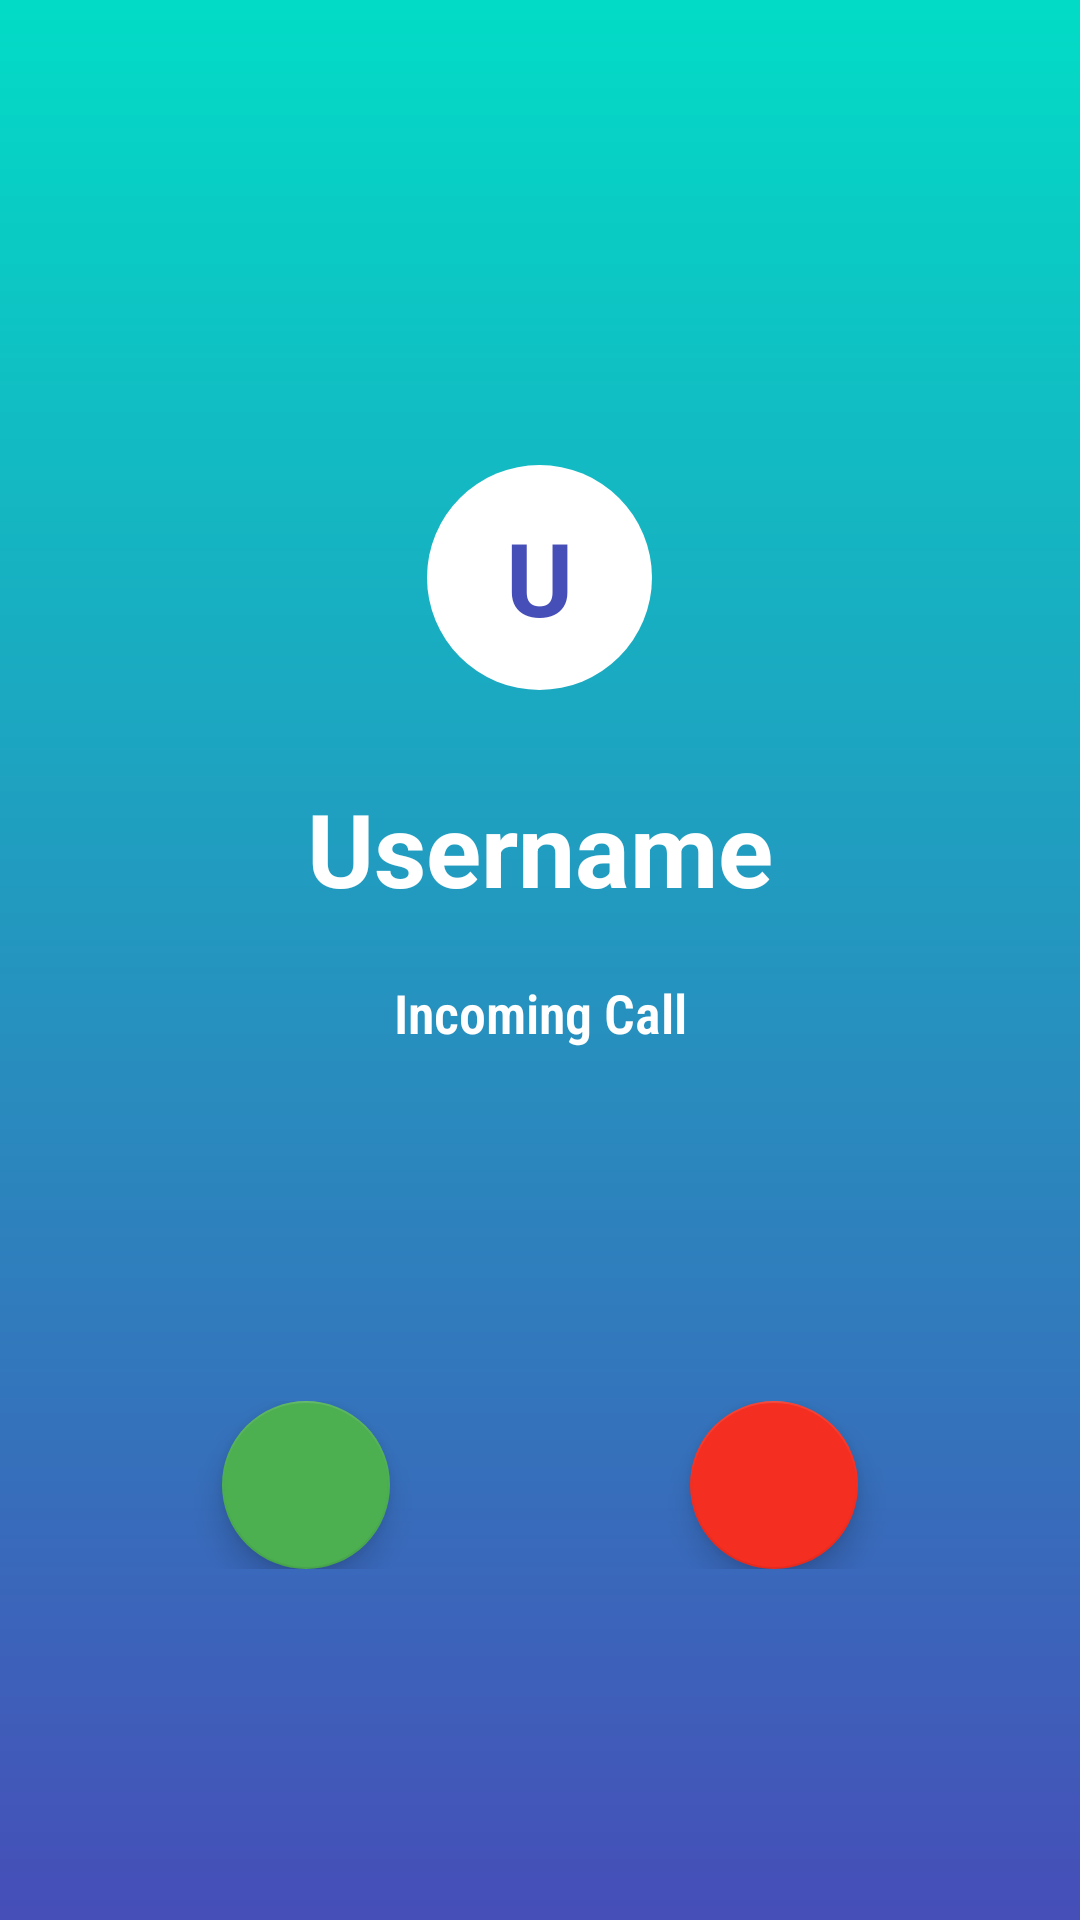

Layout XML and referenced resources for this Android screen:
<!-- AndroidManifest.xml: application theme Theme.TeamsPrototype -->
<!-- res/layout/activity_incoming_call.xml -->
<?xml version="1.0" encoding="utf-8"?>
<androidx.constraintlayout.widget.ConstraintLayout xmlns:android="http://schemas.android.com/apk/res/android"
    xmlns:app="http://schemas.android.com/apk/res-auto"
    xmlns:tools="http://schemas.android.com/tools"
    android:layout_width="match_parent"
    android:layout_height="match_parent"
    android:background="@drawable/call_invitation"
    tools:context=".activities.IncomingCall">

    <LinearLayout
        android:id="@+id/linearLayout3"
        android:layout_width="match_parent"
        android:layout_height="wrap_content"
        android:layout_marginTop="125dp"
        android:orientation="vertical"
        app:layout_constraintEnd_toEndOf="parent"
        app:layout_constraintHorizontal_bias="0.0"
        app:layout_constraintStart_toStartOf="parent"
        app:layout_constraintTop_toTopOf="parent">

        <TextView
            android:id="@+id/caller_id"
            android:layout_width="75dp"
            android:layout_height="75dp"
            android:layout_gravity="center"
            android:layout_margin="30dp"
            android:background="@drawable/round_btn"
            android:backgroundTint="@color/white"
            android:gravity="center"
            android:text="U"
            android:textAllCaps="true"
            android:textColor="@color/purple_700"
            android:textSize="34sp"
            android:textStyle="bold" />

        <TextView
            android:id="@+id/caller_name"
            android:layout_width="match_parent"
            android:layout_height="wrap_content"
            android:layout_marginBottom="20dp"
            android:gravity="center"
            android:text="Username"
            android:textAppearance="@style/TextAppearance.AppCompat.Display1"
            android:textColor="@color/white"
            android:textStyle="bold" />

        <TextView
            android:layout_width="match_parent"
            android:layout_height="wrap_content"
            android:fontFamily="sans-serif-condensed-light"
            android:text="Incoming Call"
            android:textAlignment="center"
            android:textAppearance="@style/TextAppearance.AppCompat.Medium"
            android:textColor="@color/white"
            android:textStyle="bold" />

    </LinearLayout>

    <TableRow
        android:layout_width="match_parent"
        android:layout_height="wrap_content"
        android:gravity="center"
        app:layout_constraintBottom_toBottomOf="parent"
        app:layout_constraintTop_toBottomOf="@+id/linearLayout3">

        <com.google.android.material.floatingactionbutton.FloatingActionButton
            android:id="@+id/accept_call"
            android:layout_width="wrap_content"
            android:layout_height="wrap_content"
            android:layout_marginRight="50dp"
            android:clickable="true"
            android:tint="@color/white"
            app:backgroundTint="#4CAF50"
            app:srcCompat="@drawable/call" />

        <com.google.android.material.floatingactionbutton.FloatingActionButton
            android:id="@+id/reject_call"
            android:layout_width="wrap_content"
            android:layout_height="wrap_content"
            android:layout_marginLeft="50dp"
            android:clickable="true"
            android:tint="@color/white"
            app:backgroundTint="@color/red"
            app:srcCompat="@drawable/call_end" />
    </TableRow>

</androidx.constraintlayout.widget.ConstraintLayout>
<!-- resources referenced by this layout -->
<resources>
  <color name="purple_700">#464EB8</color>
  <color name="red">#FFF42E20</color>
  <color name="white">#FFFFFFFF</color>
  <!-- drawable call_invitation (drawable) -->
  <?xml version="1.0" encoding="utf-8"?>
  <shape xmlns:android="http://schemas.android.com/apk/res/android" android:shape="rectangle">
  <gradient android:angle="-90" android:startColor="@color/teal_200" android:endColor="@color/purple_700"/>
  </shape>
  <!-- drawable round_btn (drawable) -->
  <?xml version="1.0" encoding="utf-8"?>
  <shape xmlns:android="http://schemas.android.com/apk/res/android"
      android:shape="oval">
  <solid android:color="@color/teal_200"/>
  </shape>
  <style name="Theme.TeamsPrototype" parent="Theme.Design.Light.NoActionBar">
          
          <item name="colorPrimary">@color/purple_500</item>
          <item name="colorPrimaryVariant">@color/purple_700</item>
          <item name="colorOnPrimary">@color/white</item>
          
          <item name="colorSecondary">@color/teal_200</item>
          <item name="colorSecondaryVariant">@color/teal_700</item>
          <item name="colorOnSecondary">@color/black</item>
          
          <item name="android:statusBarColor" tools:targetApi="l">?attr/colorPrimaryVariant</item>
          
      </style>
  <color name="teal_200">#02DCC6</color>
  <color name="purple_500">#505AC9</color>
  <color name="teal_700">#018A89</color>
  <color name="black">#FF000000</color>
</resources>
